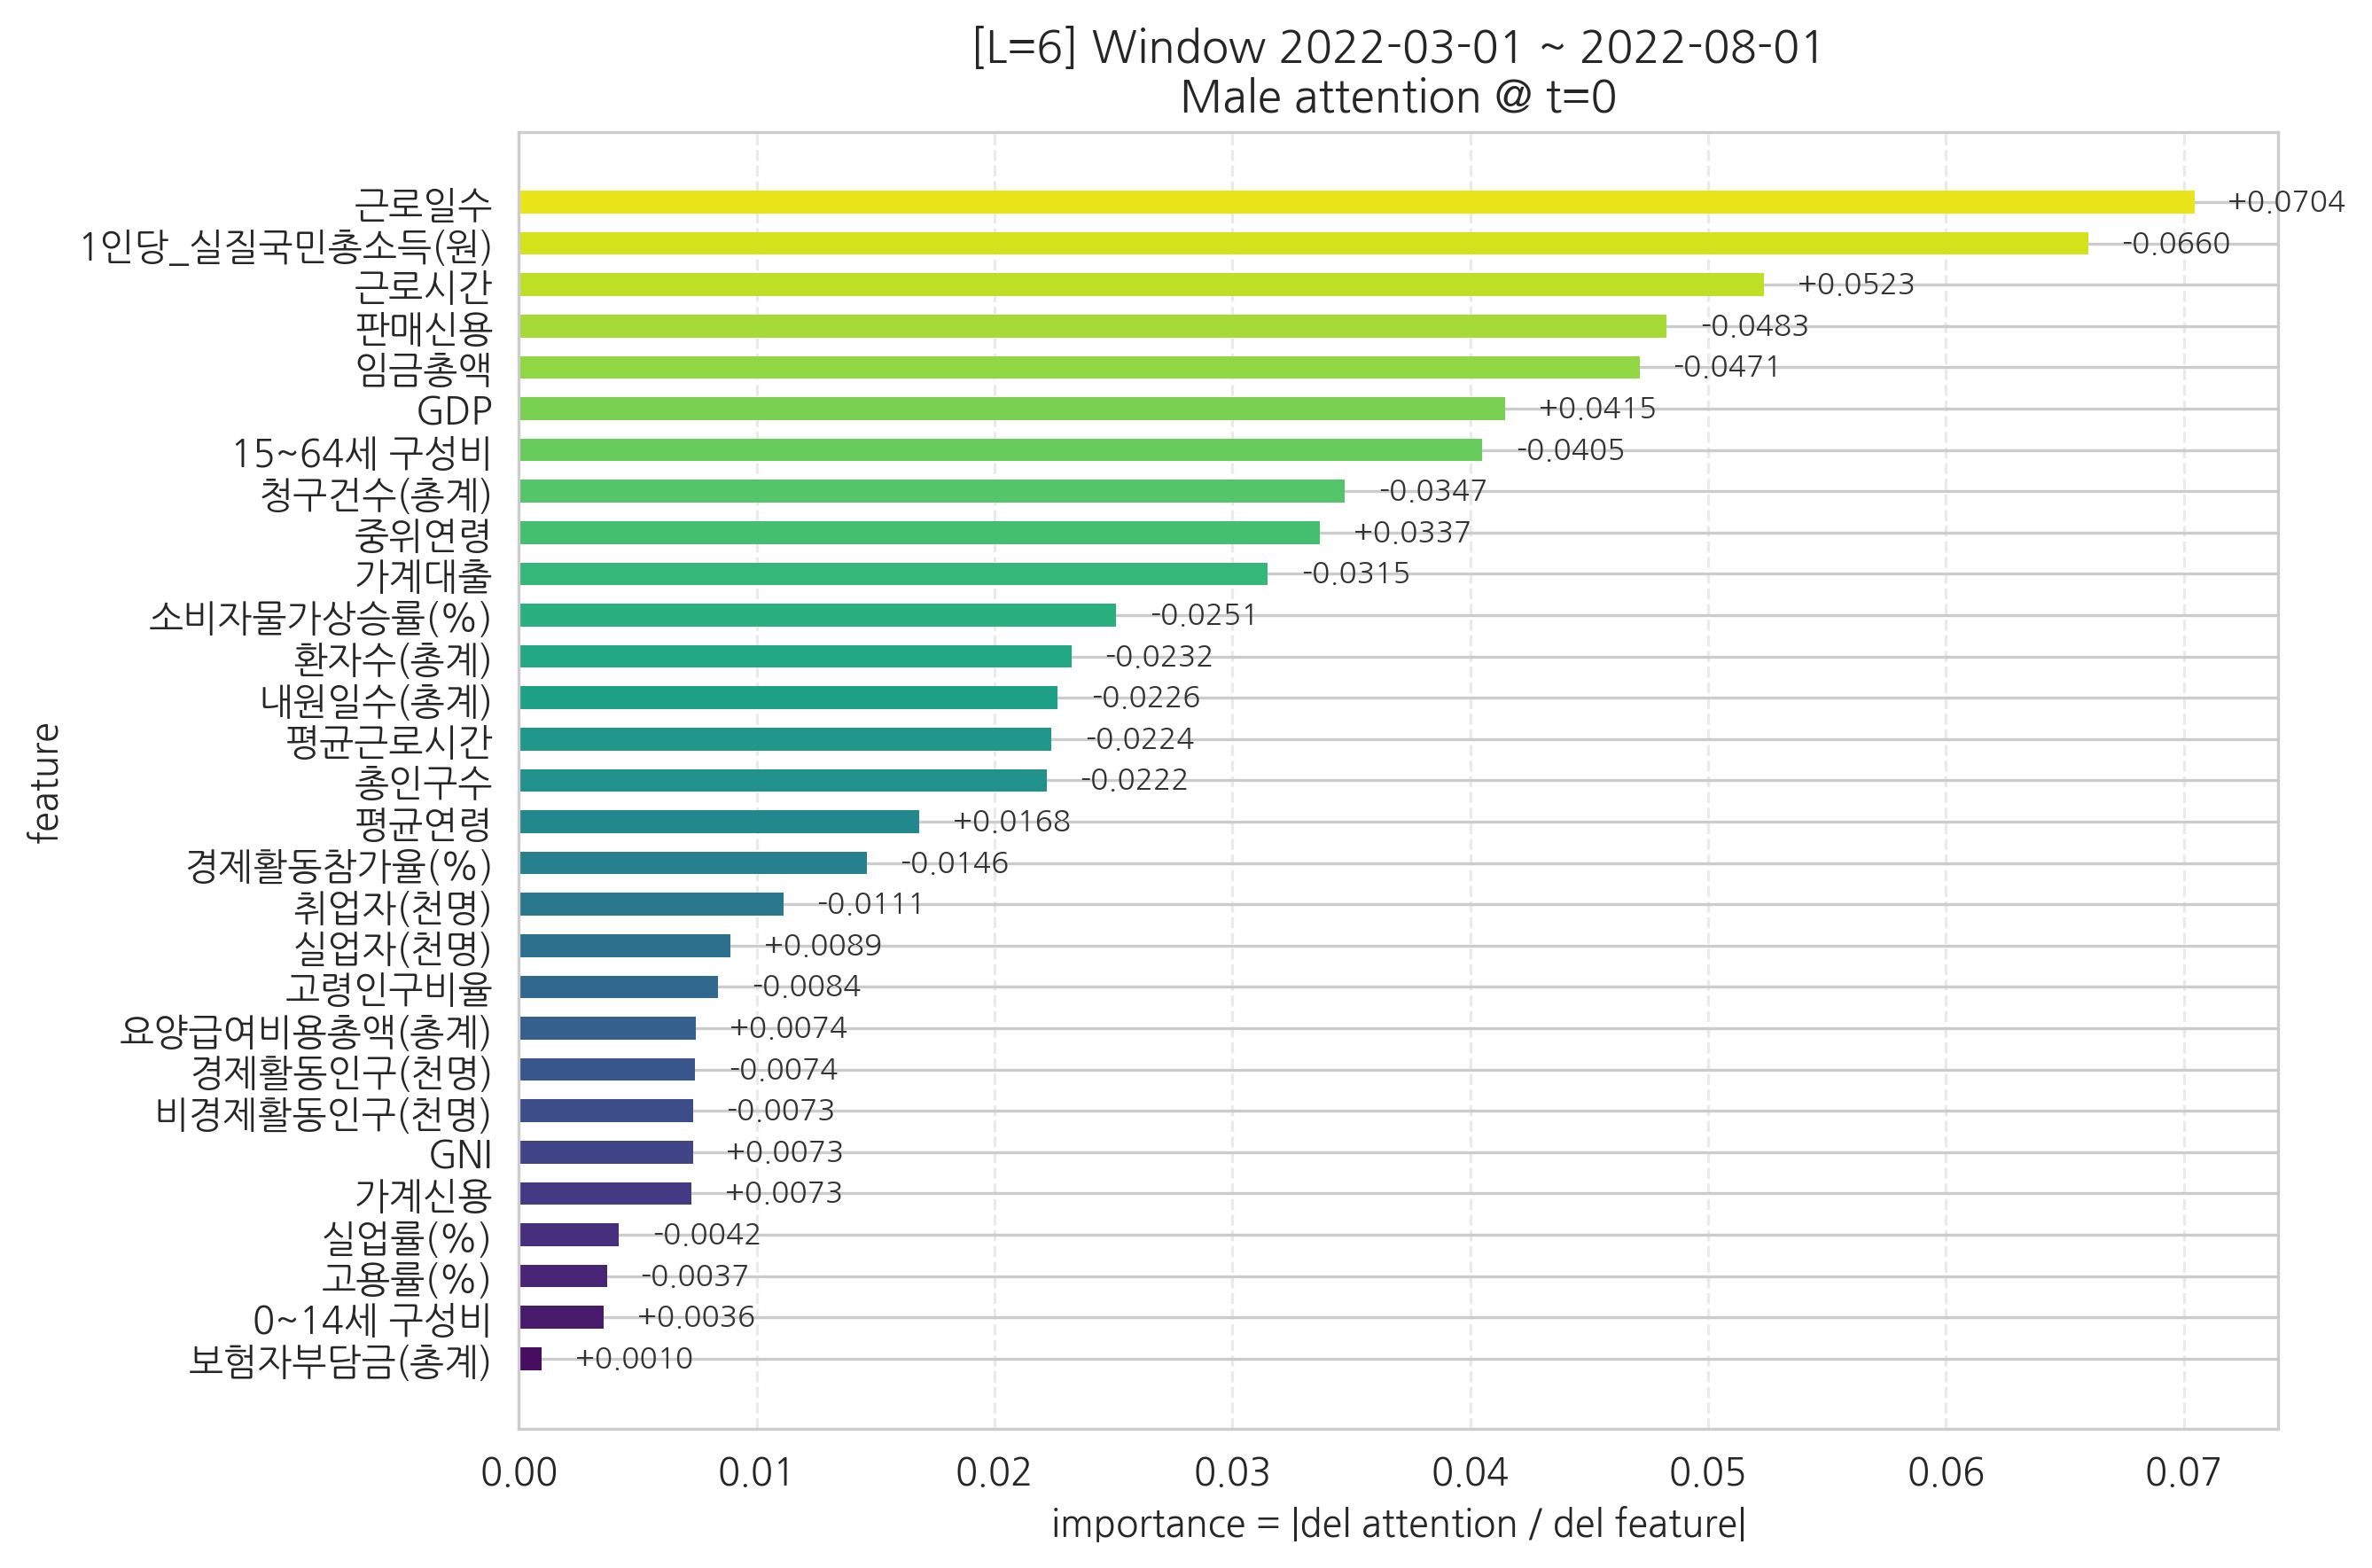

The data file committed next to this chart (first rows):
feature, importance, signed_grad
보험자부담금(총계), 0.0009628, 0.0009628
0~14세 구성비, 0.003558, 0.003558
고용률(%), 0.003694, -0.003694
실업률(%), 0.00419, -0.00419
가계신용, 0.007262, 0.007262
GNI, 0.007308, 0.007308
비경제활동인구(천명), 0.007318, -0.007318
경제활동인구(천명), 0.007406, -0.007406
요양급여비용총액(총계), 0.007432, 0.007432
고령인구비율, 0.00837, -0.00837
실업자(천명), 0.00889, 0.00889
취업자(천명), 0.01111, -0.01111
경제활동참가율(%), 0.01462, -0.01462
평균연령, 0.01683, 0.01683
총인구수, 0.02218, -0.02218
평균근로시간, 0.02238, -0.02238
내원일수(총계), 0.02265, -0.02265
환자수(총계), 0.02322, -0.02322
소비자물가상승률(%), 0.02511, -0.02511
가계대출, 0.03149, -0.03149
중위연령, 0.03369, 0.03369
청구건수(총계), 0.03473, -0.03473
15~64세 구성비, 0.04049, -0.04049
GDP, 0.04148, 0.04148
임금총액, 0.04712, -0.04712
판매신용, 0.04826, -0.04826
근로시간, 0.05234, 0.05234
1인당_실질국민총소득(원), 0.06598, -0.06598
근로일수, 0.07044, 0.07044
